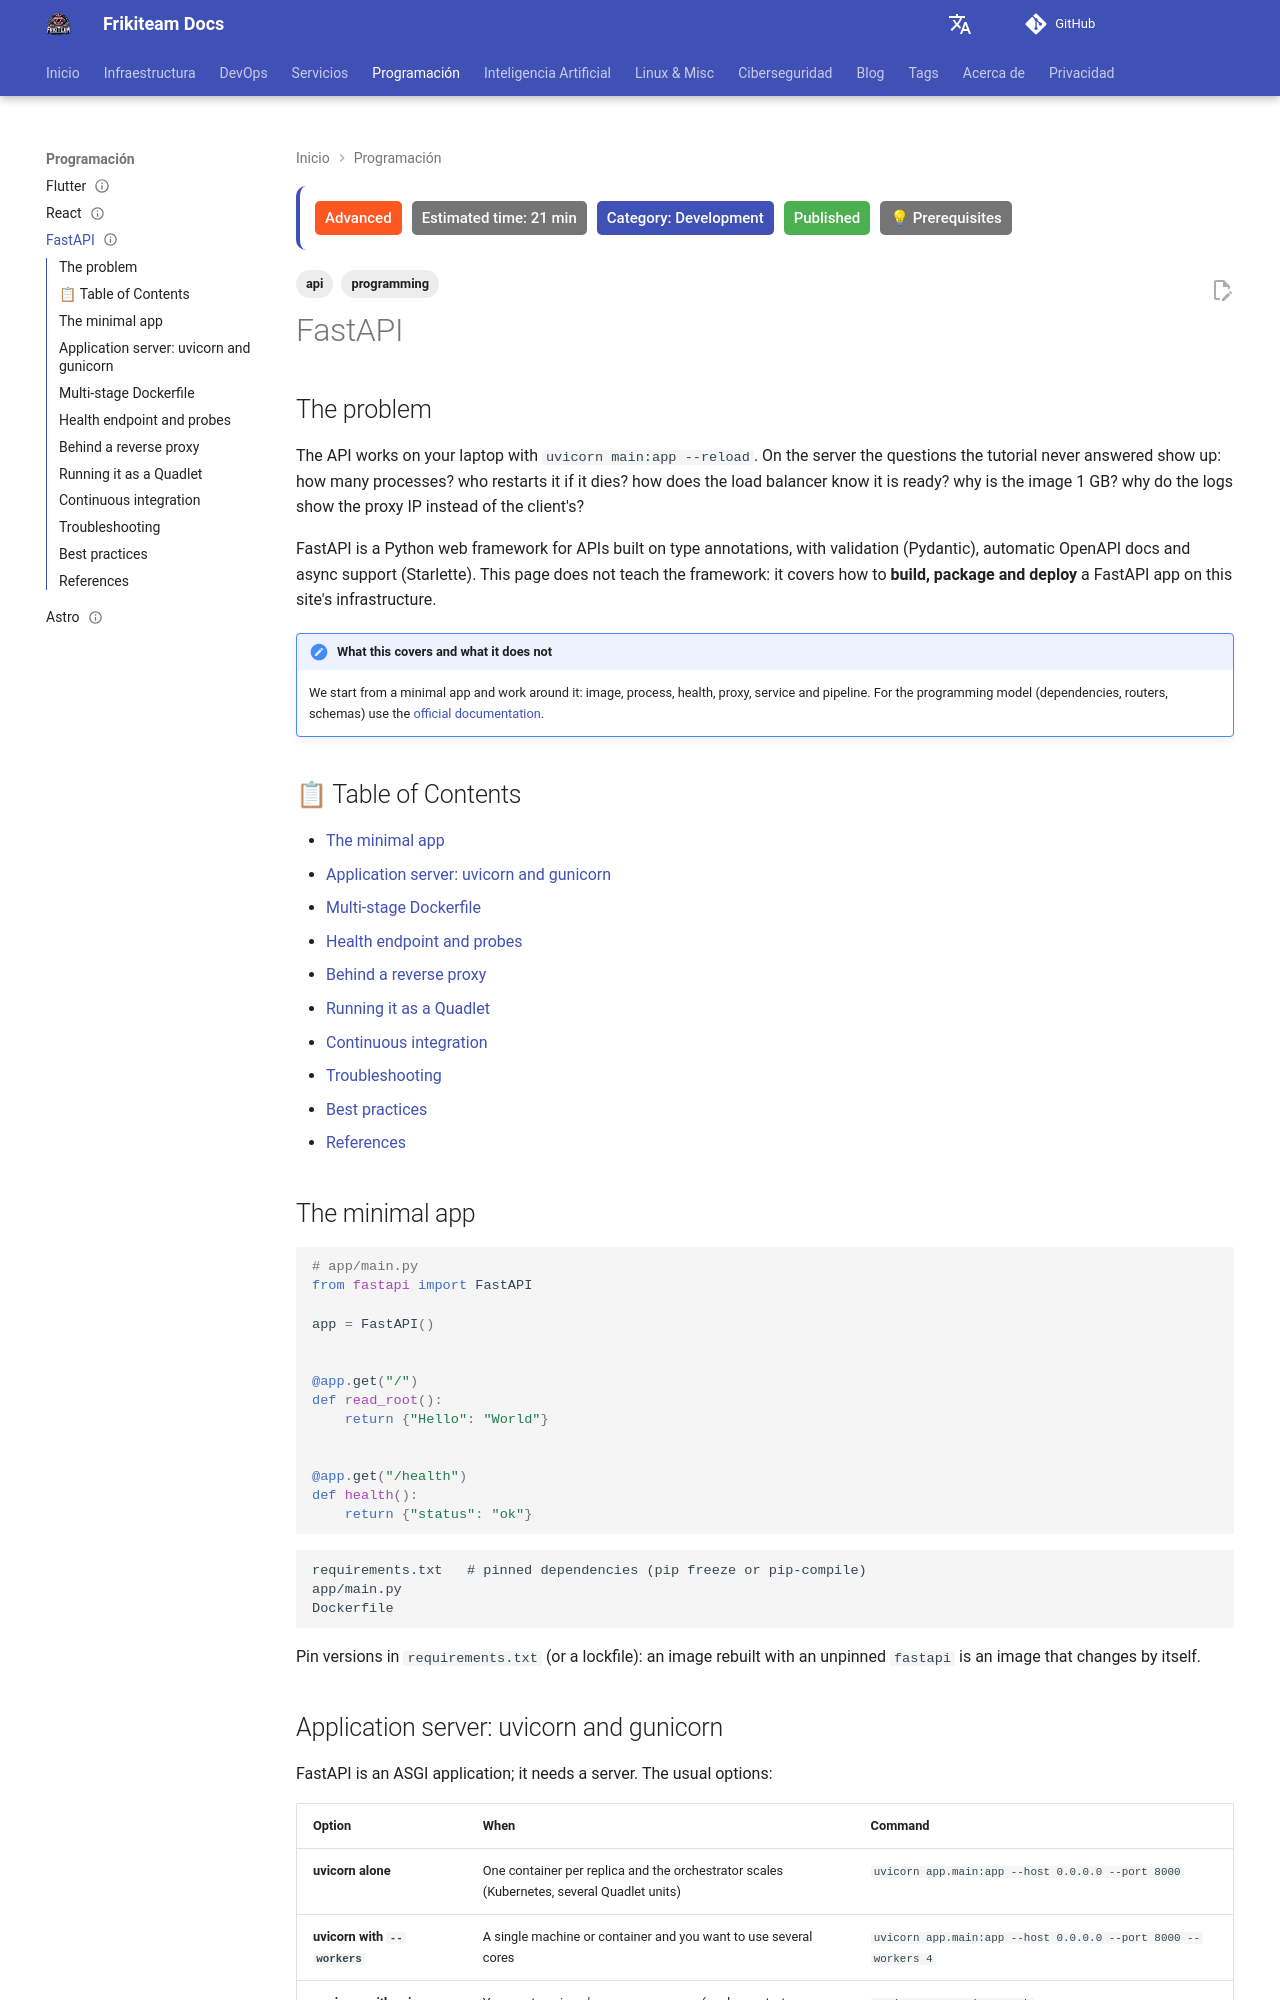

repository: rasty94/Frikiteam-docs · page: en/doc/programming/fastapi/index.html · generator: mkdocs

---
title: "FastAPI"
description: "Packaging and deploying a FastAPI API: multi-stage Dockerfile, uvicorn/gunicorn workers, health endpoint for probes, reverse proxy, Quadlet and GitHub Actions CI."
keywords: "fastapi, uvicorn, gunicorn, dockerfile, multi-stage, healthcheck, traefik, haproxy, quadlet, github actions"
tags: ['programming', 'api']
updated: 2026-10-11
difficulty: advanced
estimated_time: 21 min
category: Development
status: published
last_reviewed: 2026-10-11
prerequisites:
  - "Python 3 and basic HTTP API concepts"
  - "[Docker](../docker/docker_base.md) or Podman"
  - "[Quadlets](../docker/quadlets.md)"
reviewers: ["@rasty94"]
contributors: ["@rasty94"]
---

# FastAPI

## The problem

The API works on your laptop with `uvicorn main:app --reload`. On the server the questions the tutorial never answered show up: how many processes? who restarts it if it dies? how does the load balancer know it is ready? why is the image 1 GB? why do the logs show the proxy IP instead of the client's?

FastAPI is a Python web framework for APIs built on type annotations, with validation (Pydantic), automatic OpenAPI docs and async support (Starlette). This page does not teach the framework: it covers how to **build, package and deploy** a FastAPI app on this site's infrastructure.

!!! note "What this covers and what it does not"
    We start from a minimal app and work around it: image, process, health, proxy, service and pipeline. For the programming model (dependencies, routers, schemas) use the [official documentation](https://fastapi.tiangolo.com/).

## 📋 Table of Contents

- [The minimal app](#the-minimal-app)
- [Application server: uvicorn and gunicorn](#application-server-uvicorn-and-gunicorn)
- [Multi-stage Dockerfile](#multi-stage-dockerfile)
- [Health endpoint and probes](#health-endpoint-and-probes)
- [Behind a reverse proxy](#behind-a-reverse-proxy)
- [Running it as a Quadlet](#running-it-as-a-quadlet)
- [Continuous integration](#continuous-integration)
- [Troubleshooting](#troubleshooting)
- [Best practices](#best-practices)
- [References](#references)

## The minimal app

```python
# app/main.py
from fastapi import FastAPI

app = FastAPI()


@app.get("/")
def read_root():
    return {"Hello": "World"}


@app.get("/health")
def health():
    return {"status": "ok"}
```

```text
requirements.txt   # pinned dependencies (pip freeze or pip-compile)
app/main.py
Dockerfile
```

Pin versions in `requirements.txt` (or a lockfile): an image rebuilt with an unpinned `fastapi` is an image that changes by itself.
